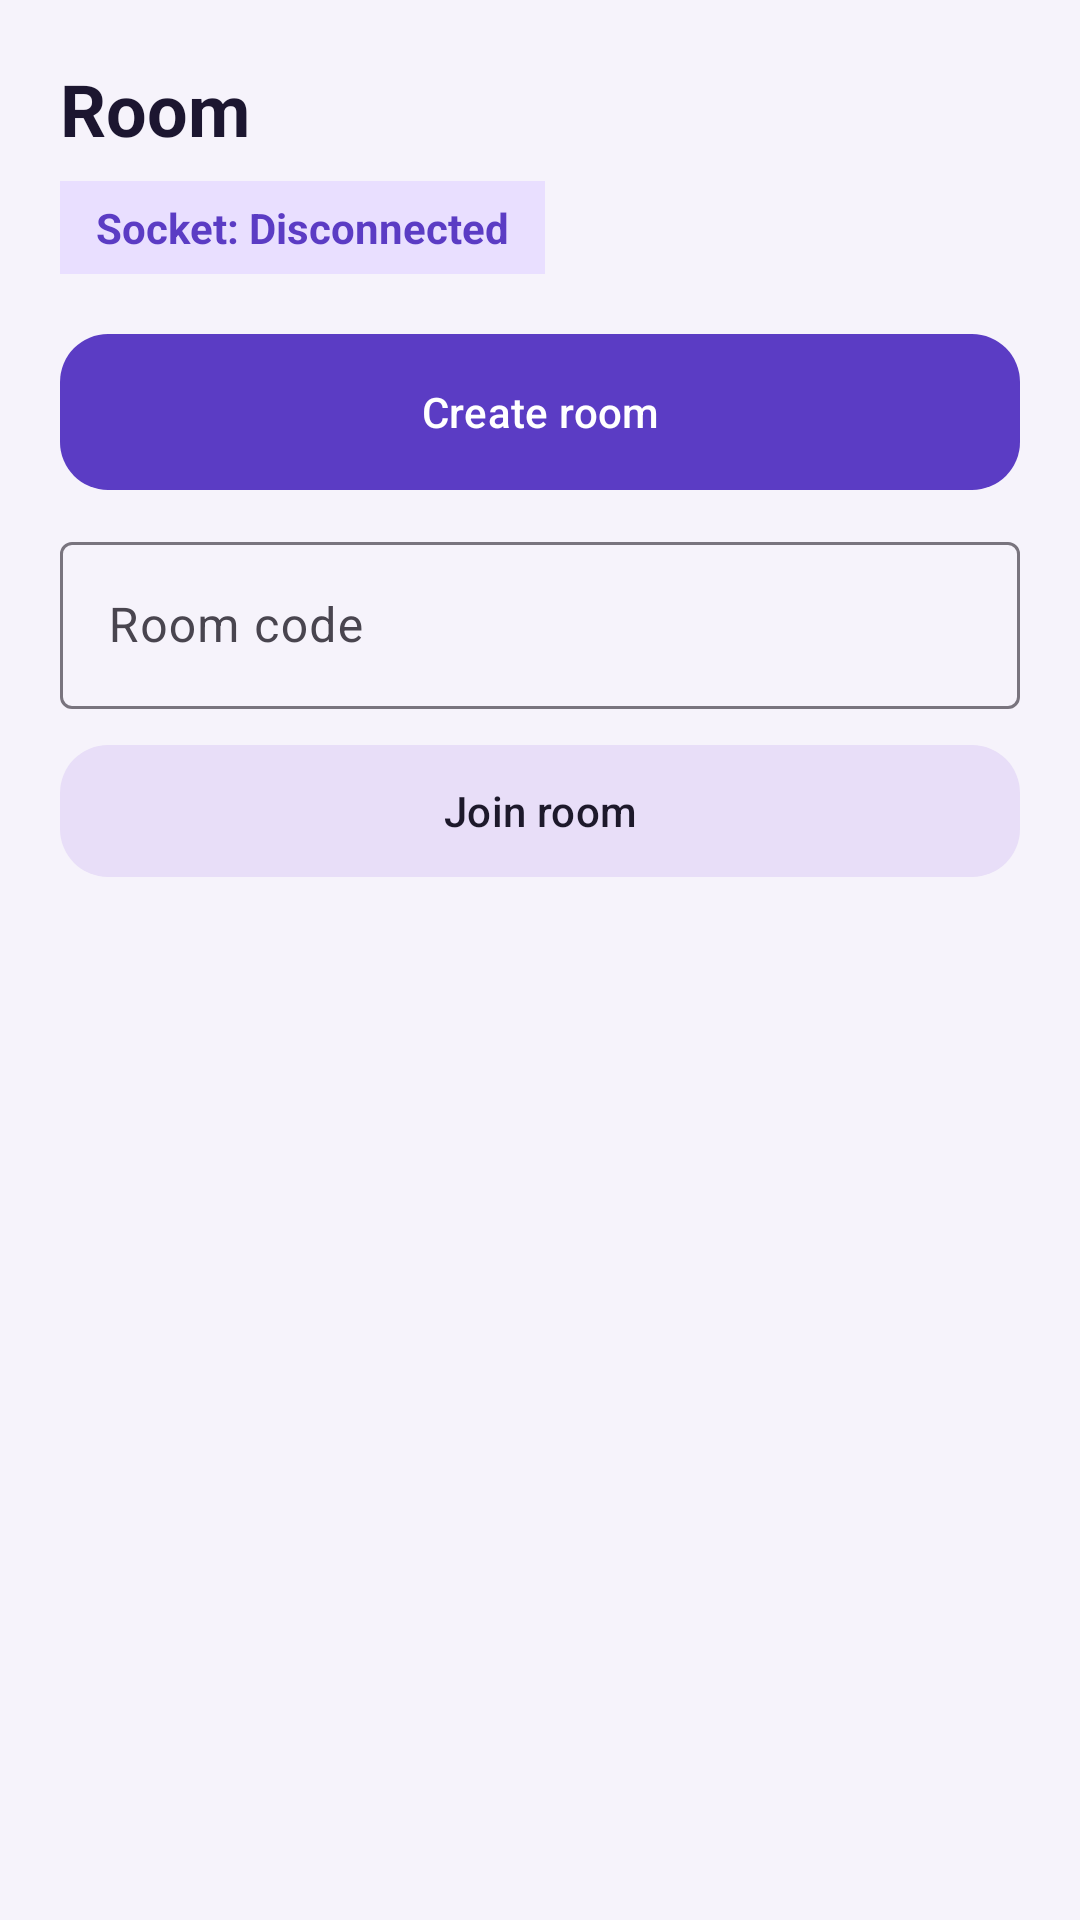

The Android layout XML behind this screen, and the referenced resources:
<!-- AndroidManifest.xml: application theme Theme.RoxStar -->
<!-- res/layout/fragment_room.xml -->
<?xml version="1.0" encoding="utf-8"?>
<ScrollView xmlns:android="http://schemas.android.com/apk/res/android"
    xmlns:app="http://schemas.android.com/apk/res-auto"
    android:layout_width="match_parent"
    android:layout_height="match_parent"
    android:background="@color/md_surface">

    <LinearLayout
        android:layout_width="match_parent"
        android:layout_height="wrap_content"
        android:orientation="vertical"
        android:padding="20dp">

        <TextView
            android:id="@+id/title"
            android:layout_width="match_parent"
            android:layout_height="wrap_content"
            android:text="Room"
            android:textAppearance="@style/TextAppearance.RoxStar.Title"
            android:textIsSelectable="true" />

        <com.google.android.material.button.MaterialButton
            android:id="@+id/copyCode"
            style="@style/Widget.RoxStar.Button.Outlined"
            android:layout_width="wrap_content"
            android:layout_height="wrap_content"
            android:layout_marginTop="8dp"
            android:text="Copy room code"
            android:visibility="gone" />

        <TextView
            android:id="@+id/connection"
            android:layout_width="wrap_content"
            android:layout_height="wrap_content"
            android:layout_marginTop="8dp"
            android:background="@color/md_primary_container"
            android:paddingHorizontal="12dp"
            android:paddingVertical="6dp"
            android:text="Socket: Disconnected"
            android:textColor="@color/md_primary"
            android:textStyle="bold" />

        <LinearLayout
            android:id="@+id/lobby"
            android:layout_width="match_parent"
            android:layout_height="wrap_content"
            android:orientation="vertical">

            <com.google.android.material.button.MaterialButton
                android:id="@+id/createRoom"
                android:layout_width="match_parent"
                android:layout_height="wrap_content"
                android:layout_marginTop="20dp"
                android:text="Create room" />

            <com.google.android.material.textfield.TextInputLayout
                android:layout_width="match_parent"
                android:layout_height="wrap_content"
                android:layout_marginTop="12dp"
                android:hint="Room code"
                style="@style/Widget.Material3.TextInputLayout.OutlinedBox">

                <com.google.android.material.textfield.TextInputEditText
                    android:id="@+id/roomCodeInput"
                    android:layout_width="match_parent"
                    android:layout_height="wrap_content"
                    android:imeOptions="actionDone"
                    android:inputType="textCapCharacters"
                    android:maxLength="6" />
            </com.google.android.material.textfield.TextInputLayout>

            <com.google.android.material.button.MaterialButton
                android:id="@+id/joinRoom"
                style="@style/Widget.RoxStar.Button.Tonal"
                android:layout_width="match_parent"
                android:layout_height="wrap_content"
                android:layout_marginTop="8dp"
                android:text="Join room" />
        </LinearLayout>

        <LinearLayout
            android:id="@+id/session"
            android:layout_width="match_parent"
            android:layout_height="wrap_content"
            android:orientation="vertical"
            android:visibility="gone">

            <com.google.android.material.card.MaterialCardView
                android:layout_width="match_parent"
                android:layout_height="wrap_content"
                android:layout_marginTop="16dp"
                app:cardBackgroundColor="@color/md_card"
                app:cardCornerRadius="18dp"
                app:cardElevation="0dp"
                app:strokeColor="#E4DDF3"
                app:strokeWidth="1dp">

                <LinearLayout
                    android:layout_width="match_parent"
                    android:layout_height="wrap_content"
                    android:orientation="vertical"
                    android:padding="16dp">

                    <TextView
                        android:layout_width="match_parent"
                        android:layout_height="wrap_content"
                        android:text="Participants"
                        android:textStyle="bold" />

                    <TextView
                        android:id="@+id/participants"
                        android:layout_width="match_parent"
                        android:layout_height="wrap_content"
                        android:layout_marginTop="8dp"
                        android:lineSpacingExtra="4dp" />
                </LinearLayout>
            </com.google.android.material.card.MaterialCardView>

            <TextView
                android:layout_width="match_parent"
                android:layout_height="wrap_content"
                android:layout_marginTop="16dp"
                android:text="Shared drafts"
                android:textStyle="bold" />

            <TextView
                android:id="@+id/sharedDrafts"
                android:layout_width="match_parent"
                android:layout_height="wrap_content"
                android:layout_marginTop="6dp"
                android:text="Nothing shared yet."
                android:textAppearance="@style/TextAppearance.RoxStar.Muted" />

            <TextView
                android:layout_width="match_parent"
                android:layout_height="wrap_content"
                android:layout_marginTop="16dp"
                android:text="Share a draft"
                android:textStyle="bold" />

            <Spinner
                android:id="@+id/draftPicker"
                android:layout_width="match_parent"
                android:layout_height="48dp"
                android:layout_marginTop="6dp" />

            <com.google.android.material.button.MaterialButton
                android:id="@+id/shareDraft"
                android:layout_width="match_parent"
                android:layout_height="wrap_content"
                android:text="Share draft" />

            <com.google.android.material.button.MaterialButton
                android:id="@+id/openSpin"
                style="@style/Widget.RoxStar.Button.Tonal"
                android:layout_width="match_parent"
                android:layout_height="wrap_content"
                android:layout_marginTop="8dp"
                android:text="Open spin wheel" />

            <com.google.android.material.button.MaterialButton
                android:id="@+id/refreshRoom"
                style="@style/Widget.RoxStar.Button.Outlined"
                android:layout_width="match_parent"
                android:layout_height="wrap_content"
                android:layout_marginTop="8dp"
                android:text="Refresh room state" />

            <LinearLayout
                android:layout_width="match_parent"
                android:layout_height="wrap_content"
                android:layout_marginTop="8dp"
                android:orientation="horizontal">

                <com.google.android.material.button.MaterialButton
                    android:id="@+id/disconnectSocket"
                    style="@style/Widget.RoxStar.Button.Outlined"
                    android:layout_width="0dp"
                    android:layout_height="wrap_content"
                    android:layout_marginEnd="6dp"
                    android:layout_weight="1"
                    android:text="Disconnect" />

                <com.google.android.material.button.MaterialButton
                    android:id="@+id/reconnectSocket"
                    style="@style/Widget.RoxStar.Button.Outlined"
                    android:layout_width="0dp"
                    android:layout_height="wrap_content"
                    android:layout_marginStart="6dp"
                    android:layout_weight="1"
                    android:text="Reconnect" />
            </LinearLayout>

            <com.google.android.material.button.MaterialButton
                android:id="@+id/leaveRoom"
                style="@style/Widget.RoxStar.Button.Outlined"
                android:layout_width="match_parent"
                android:layout_height="wrap_content"
                android:layout_marginTop="8dp"
                android:text="Leave room" />

            <TextView
                android:layout_width="match_parent"
                android:layout_height="wrap_content"
                android:layout_marginTop="16dp"
                android:text="Live events"
                android:textStyle="bold" />

            <TextView
                android:id="@+id/events"
                android:layout_width="match_parent"
                android:layout_height="wrap_content"
                android:layout_marginTop="6dp"
                android:lineSpacingExtra="3dp"
                android:textAppearance="@style/TextAppearance.RoxStar.Muted" />
        </LinearLayout>
    </LinearLayout>
</ScrollView>
<!-- resources referenced by this layout -->
<resources>
  <color name="md_card">#FFFFFF</color>
  <color name="md_primary">#5B3CC4</color>
  <color name="md_primary_container">#E9DFFF</color>
  <color name="md_surface">#F6F3FB</color>
  <style name="TextAppearance.RoxStar.Muted" parent="TextAppearance.Material3.BodyMedium">
          <item name="android:textColor">@color/md_muted</item>
      </style>
  <style name="TextAppearance.RoxStar.Title" parent="TextAppearance.Material3.HeadlineSmall">
          <item name="android:textColor">@color/md_text</item>
          <item name="android:textStyle">bold</item>
      </style>
  <style name="Widget.RoxStar.Button.Outlined" parent="Widget.Material3.Button.OutlinedButton">
          <item name="android:textAllCaps">false</item>
          <item name="android:minHeight">48dp</item>
          <item name="cornerRadius">16dp</item>
      </style>
  <style name="Widget.RoxStar.Button.Tonal" parent="Widget.Material3.Button.TonalButton">
          <item name="android:textAllCaps">false</item>
          <item name="android:minHeight">52dp</item>
          <item name="cornerRadius">16dp</item>
      </style>
  <style name="Theme.RoxStar" parent="Theme.Material3.Light.NoActionBar">
          <item name="colorPrimary">@color/md_primary</item>
          <item name="colorOnPrimary">@color/md_on_primary</item>
          <item name="colorPrimaryContainer">@color/md_primary_container</item>
          <item name="colorOnPrimaryContainer">@color/md_text</item>
          <item name="android:statusBarColor">@color/md_primary</item>
          <item name="android:navigationBarColor">@color/md_surface</item>
          <item name="android:windowBackground">@color/md_surface</item>
          <item name="android:textColor">@color/md_text</item>
          <item name="materialButtonStyle">@style/Widget.RoxStar.Button</item>
      </style>
  <color name="md_muted">#6B6280</color>
  <color name="md_text">#1C1630</color>
  <color name="md_on_primary">#FFFFFF</color>
  <style name="Widget.RoxStar.Button" parent="Widget.Material3.Button">
          <item name="android:textAllCaps">false</item>
          <item name="android:insetTop">0dp</item>
          <item name="android:insetBottom">0dp</item>
          <item name="android:minHeight">52dp</item>
          <item name="cornerRadius">16dp</item>
      </style>
</resources>
